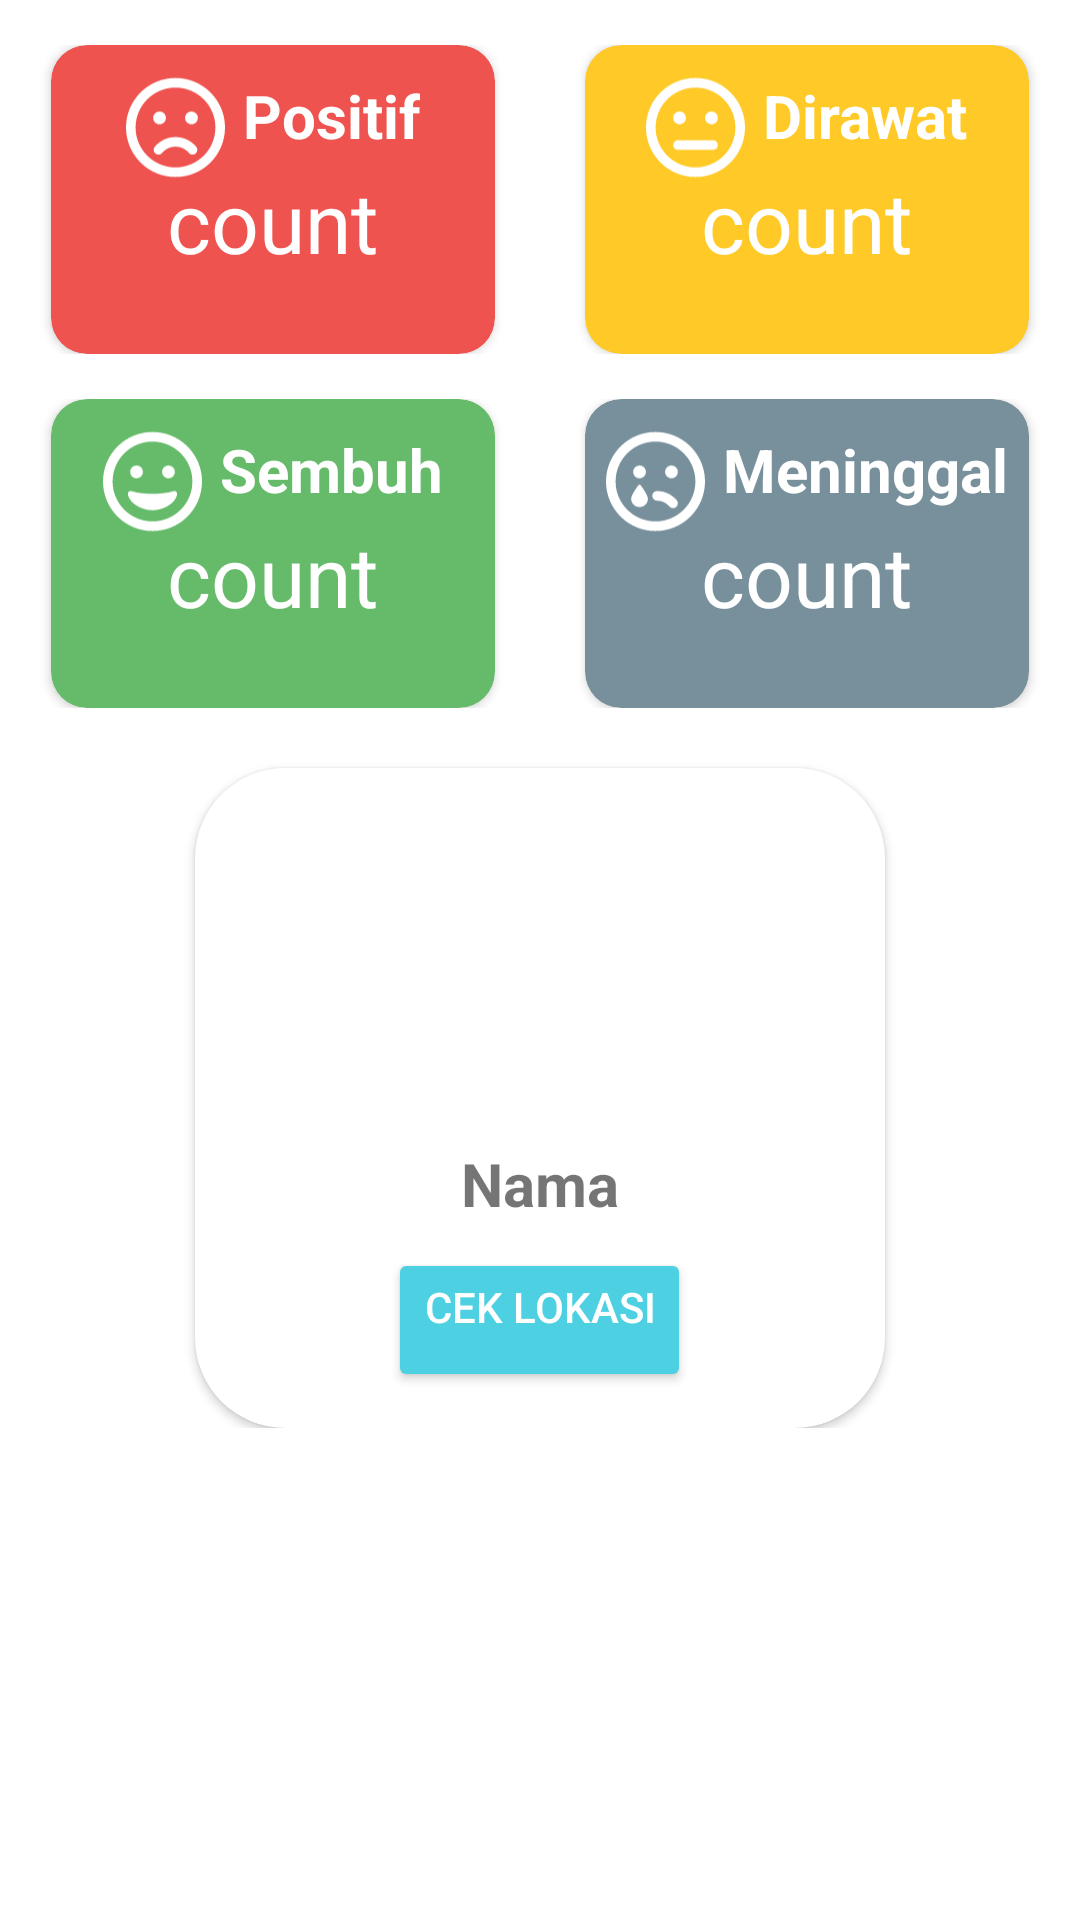

Here is an Android app screen rendered from its layout file. Give the layout XML and the strings, colors and styles it references.
<!-- AndroidManifest.xml: fallback theme Theme.MaterialComponents.DayNight.NoActionBar -->
<!-- res/layout/fragment_home.xml -->
<?xml version="1.0" encoding="utf-8"?>
<ScrollView
    xmlns:android="http://schemas.android.com/apk/res/android"
    xmlns:app="http://schemas.android.com/apk/res-auto"
    xmlns:tools="http://schemas.android.com/tools"
    android:layout_width="match_parent"
    android:layout_height="wrap_content"
   >

    <LinearLayout
        android:layout_width="match_parent"
        android:layout_height="match_parent"
        tools:context=".ui.home.HomeFragment"
        android:layout_marginBottom="60dp"
        android:orientation="vertical">

        <LinearLayout
            android:layout_marginTop="15dp"
            android:id="@+id/linearLayout3"
            android:layout_width="wrap_content"
            android:layout_height="wrap_content"
            android:layout_gravity="center_horizontal">

            <androidx.cardview.widget.CardView
                android:layout_width="148dp"
                android:layout_height="103dp"
                android:layout_marginHorizontal="15dp"
                app:cardBackgroundColor="#ef5350"
                app:cardCornerRadius="12dp">

                <LinearLayout
                    android:elevation="10dp"
                    android:layout_width="wrap_content"
                    android:layout_height="wrap_content"
                    android:layout_gravity="center_horizontal"
                    android:layout_marginTop="10dp"
                    android:orientation="horizontal">

                    <ImageView
                        android:layout_width="35dp"
                        android:layout_height="35dp"
                        android:paddingEnd="2dp"

                        android:src="@drawable/ic_frown_regular"
                        app:tint="#fff" />

                    <TextView
                        android:layout_width="wrap_content"
                        android:layout_height="match_parent"
                        android:layout_marginStart="4dp"
                        android:text="Positif"
                        android:textColor="#fff"
                        android:textSize="20sp"
                        android:textStyle="bold" />
                </LinearLayout>


                <TextView
                    android:id="@+id/positif"
                    android:layout_width="wrap_content"
                    android:layout_height="wrap_content"
                    android:layout_gravity="center_horizontal"
                    android:layout_marginTop="40dp"
                    android:text="count"
                    android:textColor="#fff"
                    android:textSize="28sp" />

            </androidx.cardview.widget.CardView>

            <androidx.cardview.widget.CardView
                android:id="@+id/cardView"
                android:layout_width="148dp"
                android:layout_height="103dp"
                android:layout_marginHorizontal="15dp"
                app:cardBackgroundColor="#ffca28"
                app:cardCornerRadius="12dp">

                <LinearLayout
                    android:layout_width="wrap_content"
                    android:layout_height="wrap_content"
                    android:layout_gravity="center_horizontal"
                    android:layout_marginTop="10dp"
                    android:orientation="horizontal">

                    <ImageView
                        android:layout_width="35dp"
                        android:layout_height="35dp"
                        android:paddingRight="2dp"

                        android:src="@drawable/ic_meh_regular"
                        app:tint="#fff" />

                    <TextView
                        android:layout_width="wrap_content"
                        android:layout_height="match_parent"
                        android:layout_marginStart="4dp"
                        android:text="Dirawat"
                        android:textColor="#fff"
                        android:textSize="20sp"
                        android:textStyle="bold" />
                </LinearLayout>


                <TextView
                    android:id="@+id/dirawat"
                    android:layout_width="wrap_content"
                    android:layout_height="wrap_content"
                    android:layout_gravity="center_horizontal"
                    android:layout_marginTop="40dp"
                    android:text="count"
                    android:textColor="#fff"
                    android:textSize="28sp" />
            </androidx.cardview.widget.CardView>
        </LinearLayout>

        <LinearLayout
            android:layout_marginTop="15dp"
            android:id="@+id/linearLayout2"
            android:layout_width="wrap_content"
            android:layout_height="wrap_content"
            android:orientation="horizontal"
            android:layout_gravity="center_horizontal">

            <androidx.cardview.widget.CardView
                android:id="@+id/cardView3"
                android:layout_width="148dp"
                android:layout_height="103dp"
                app:cardBackgroundColor="#66bb6a"
                android:layout_marginHorizontal="15dp"
                app:cardCornerRadius="12dp">

                <LinearLayout
                    android:layout_width="wrap_content"
                    android:layout_height="wrap_content"
                    android:layout_gravity="center_horizontal"
                    android:layout_marginTop="10dp"
                    android:orientation="horizontal">

                    <ImageView
                        android:layout_width="35dp"
                        android:layout_height="35dp"
                        android:paddingRight="2dp"

                        android:src="@drawable/ic_grin_regular"
                        app:tint="#fff" />

                    <TextView
                        android:layout_width="wrap_content"
                        android:layout_height="match_parent"
                        android:layout_marginStart="4dp"
                        android:text="Sembuh"
                        android:textColor="#fff"
                        android:textSize="20sp"
                        android:textStyle="bold" />
                </LinearLayout>

                <TextView
                    android:id="@+id/sembuh"
                    android:layout_width="wrap_content"
                    android:layout_height="wrap_content"
                    android:layout_gravity="center_horizontal"
                    android:layout_marginTop="40dp"
                    android:text="count"
                    android:textColor="#fff"
                    android:textSize="28sp" />
            </androidx.cardview.widget.CardView>

            <androidx.cardview.widget.CardView
                android:elevation="15dp"
                android:id="@+id/cardView2"
                android:layout_width="148dp"
                android:layout_height="103dp"
                android:layout_marginHorizontal="15dp"
                app:cardBackgroundColor="#78909c"
                app:cardCornerRadius="12dp">

                <LinearLayout
                    android:layout_width="wrap_content"
                    android:layout_height="wrap_content"
                    android:layout_gravity="center_horizontal"
                    android:layout_marginTop="10dp"
                    android:orientation="horizontal">

                    <ImageView
                        android:layout_width="35dp"
                        android:layout_height="35dp"
                        android:paddingEnd="2dp"

                        android:src="@drawable/ic_sad_tear_regular"
                        app:tint="#fff" />

                    <TextView
                        android:layout_width="wrap_content"
                        android:layout_height="match_parent"
                        android:layout_marginStart="4dp"
                        android:text="Meninggal"
                        android:textColor="#fff"
                        android:textSize="20sp"
                        android:textStyle="bold" />
                </LinearLayout>

                <TextView
                    android:id="@+id/meninggal"
                    android:layout_width="wrap_content"
                    android:layout_height="wrap_content"
                    android:layout_gravity="center_horizontal"
                    android:layout_marginTop="40dp"
                    android:text="count"
                    android:textColor="#fff"
                    android:textSize="28sp" />
            </androidx.cardview.widget.CardView>

        </LinearLayout>


        <androidx.cardview.widget.CardView
            android:id="@+id/cardView4"
            android:layout_width="230dp"
            android:layout_height="220dp"
            app:cardCornerRadius="30dp"
            android:layout_marginTop="20dp"
            android:layout_gravity="center_horizontal">

            <LinearLayout
                android:layout_width="wrap_content"
                android:layout_height="wrap_content">


            </LinearLayout>

            <ImageView
                android:id="@+id/profile_picture"
                android:layout_width="100dp"
                android:layout_height="100dp"
                android:layout_gravity="center_horizontal"
                android:layout_marginTop="8dp"
                android:src="@drawable/ic_outline_account_circle_24" />

            <TextView
                android:layout_marginTop="125dp"
                android:layout_width="wrap_content"
                android:layout_height="wrap_content"
                android:layout_gravity="center_horizontal"
                android:text="Nama"
                android:textSize="20sp"
                android:textStyle="bold" />

            <Button
                android:id="@+id/location_check"
                android:layout_width="wrap_content"
                android:layout_height="wrap_content"
                android:layout_gravity="center_horizontal"
                android:layout_marginBottom="5dp"
                android:backgroundTint="@color/colorPrimary"
                android:elevation="3dp"
                android:gravity="end"
                android:text="Cek Lokasi"
                android:layout_marginTop="160dp"
                android:textColor="#fff" />

        </androidx.cardview.widget.CardView>
    </LinearLayout>


</ScrollView>
<!-- resources referenced by this layout -->
<resources>
  <color name="colorPrimary">#4dd0e1</color>
  <!-- drawable ic_frown_regular (drawable) -->
  <vector xmlns:android="http://schemas.android.com/apk/res/android"
      android:width="496dp"
      android:height="512dp"
      android:viewportWidth="496"
      android:viewportHeight="512">
    <path
        android:pathData="M248,8C111,8 0,119 0,256s111,248 248,248 248,-111 248,-248S385,8 248,8zM248,456c-110.3,0 -200,-89.7 -200,-200S137.7,56 248,56s200,89.7 200,200 -89.7,200 -200,200zM168,240c17.7,0 32,-14.3 32,-32s-14.3,-32 -32,-32 -32,14.3 -32,32 14.3,32 32,32zM328,176c-17.7,0 -32,14.3 -32,32s14.3,32 32,32 32,-14.3 32,-32 -14.3,-32 -32,-32zM248,304c-40.2,0 -78,17.7 -103.8,48.6 -8.5,10.2 -7.1,25.3 3.1,33.8 10.2,8.4 25.3,7.1 33.8,-3.1 16.6,-19.9 41,-31.4 66.9,-31.4s50.3,11.4 66.9,31.4c8.1,9.7 23.1,11.9 33.8,3.1 10.2,-8.5 11.5,-23.6 3.1,-33.8C326,321.7 288.2,304 248,304z"
        android:fillColor="#fff"/>
  </vector>
  <!-- drawable ic_grin_regular (drawable) -->
  <vector xmlns:android="http://schemas.android.com/apk/res/android"
      android:width="496dp"
      android:height="512dp"
      android:viewportWidth="496"
      android:viewportHeight="512">
    <path
        android:pathData="M248,8C111,8 0,119 0,256s111,248 248,248 248,-111 248,-248S385,8 248,8zM248,456c-110.3,0 -200,-89.7 -200,-200S137.7,56 248,56s200,89.7 200,200 -89.7,200 -200,200zM353.6,304.6c-25.9,8.3 -64.4,13.1 -105.6,13.1s-79.6,-4.8 -105.6,-13.1c-9.9,-3.1 -19.4,5.4 -17.7,15.3 7.9,47.1 71.3,80 123.3,80s115.3,-32.9 123.3,-80c1.6,-9.8 -7.7,-18.4 -17.7,-15.3zM168,240c17.7,0 32,-14.3 32,-32s-14.3,-32 -32,-32 -32,14.3 -32,32 14.3,32 32,32zM328,240c17.7,0 32,-14.3 32,-32s-14.3,-32 -32,-32 -32,14.3 -32,32 14.3,32 32,32z"
        android:fillColor="#fff"/>
  </vector>
  <!-- drawable ic_meh_regular (drawable) -->
  <vector xmlns:android="http://schemas.android.com/apk/res/android"
      android:width="496dp"
      android:height="512dp"
      android:viewportWidth="496"
      android:viewportHeight="512">
    <path
        android:pathData="M248,8C111,8 0,119 0,256s111,248 248,248 248,-111 248,-248S385,8 248,8zM248,456c-110.3,0 -200,-89.7 -200,-200S137.7,56 248,56s200,89.7 200,200 -89.7,200 -200,200zM168,240c17.7,0 32,-14.3 32,-32s-14.3,-32 -32,-32 -32,14.3 -32,32 14.3,32 32,32zM328,176c-17.7,0 -32,14.3 -32,32s14.3,32 32,32 32,-14.3 32,-32 -14.3,-32 -32,-32zM336,320L160,320c-13.2,0 -24,10.8 -24,24s10.8,24 24,24h176c13.2,0 24,-10.8 24,-24s-10.8,-24 -24,-24z"
        android:fillColor="#fff"/>
  </vector>
  <!-- drawable ic_sad_tear_regular (drawable) -->
  <vector xmlns:android="http://schemas.android.com/apk/res/android"
      android:width="496dp"
      android:height="512dp"
      android:viewportWidth="496"
      android:viewportHeight="512">
    <path
        android:pathData="M248,8C111,8 0,119 0,256s111,248 248,248 248,-111 248,-248S385,8 248,8zM248,456c-110.3,0 -200,-89.7 -200,-200S137.7,56 248,56s200,89.7 200,200 -89.7,200 -200,200zM256,304c-13.2,0 -24,10.8 -24,24s10.8,24 24,24c23.8,0 46.3,10.5 61.6,28.8 8.1,9.8 23.2,11.9 33.8,3.1 10.2,-8.5 11.6,-23.6 3.1,-33.8C330,320.8 294.1,304 256,304zM168,240c17.7,0 32,-14.3 32,-32s-14.3,-32 -32,-32 -32,14.3 -32,32 14.3,32 32,32zM328,176c-17.7,0 -32,14.3 -32,32s14.3,32 32,32 32,-14.3 32,-32 -14.3,-32 -32,-32zM162.4,274.8C151,290.1 126,325.4 126,342.9c0,22.7 18.8,41.1 42,41.1s42,-18.4 42,-41.1c0,-17.5 -25,-52.8 -36.4,-68.1 -2.8,-3.7 -8.4,-3.7 -11.2,0z"
        android:fillColor="#fff"/>
  </vector>
</resources>
